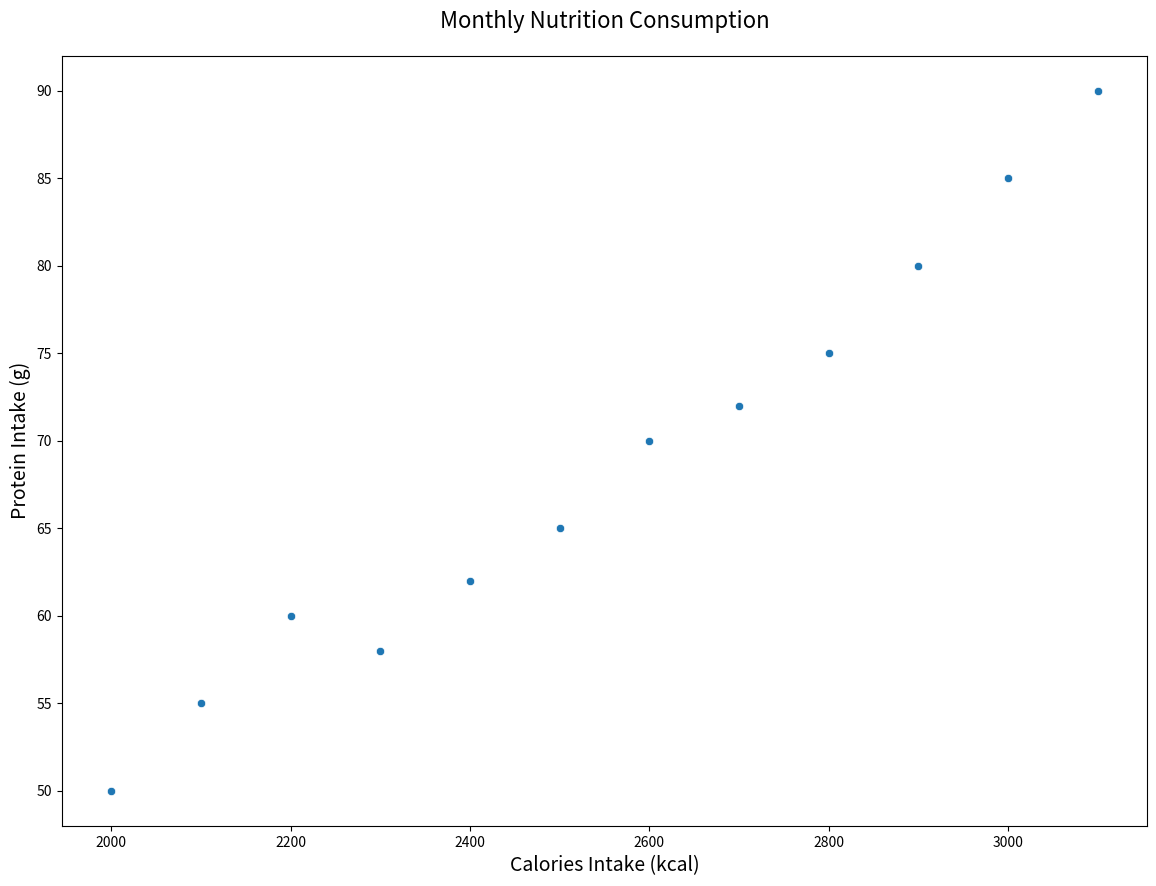

Write the Python code that produced this figure.

import seaborn as sns
import matplotlib.pyplot as plt
import pandas as pd

# Create the DataFrame
data = {
    'Month': ['January', 'February', 'March', 'April', 'May', 'June',
              'July', 'August', 'September', 'October', 'November', 'December'],
    'Calories_Intake': [2000, 2200, 2100, 2300, 2500, 2400, 2600, 2700, 2800, 2900, 3000, 3100],
    'Protein_Intake': [50, 60, 55, 58, 65, 62, 70, 72, 75, 80, 85, 90]
}

df = pd.DataFrame(data)

# Create the scatterplot
plt.figure(figsize=(14, 10))
sns.scatterplot(x='Calories_Intake', y='Protein_Intake', data=df,
                palette=['#FF5733', '#33FF57'])

plt.title('Monthly Nutrition Consumption', fontsize=16, pad=20)
plt.xlabel('Calories Intake (kcal)', fontsize=14)
plt.ylabel('Protein Intake (g)', fontsize=14)

# Display the plot
plt.show()
